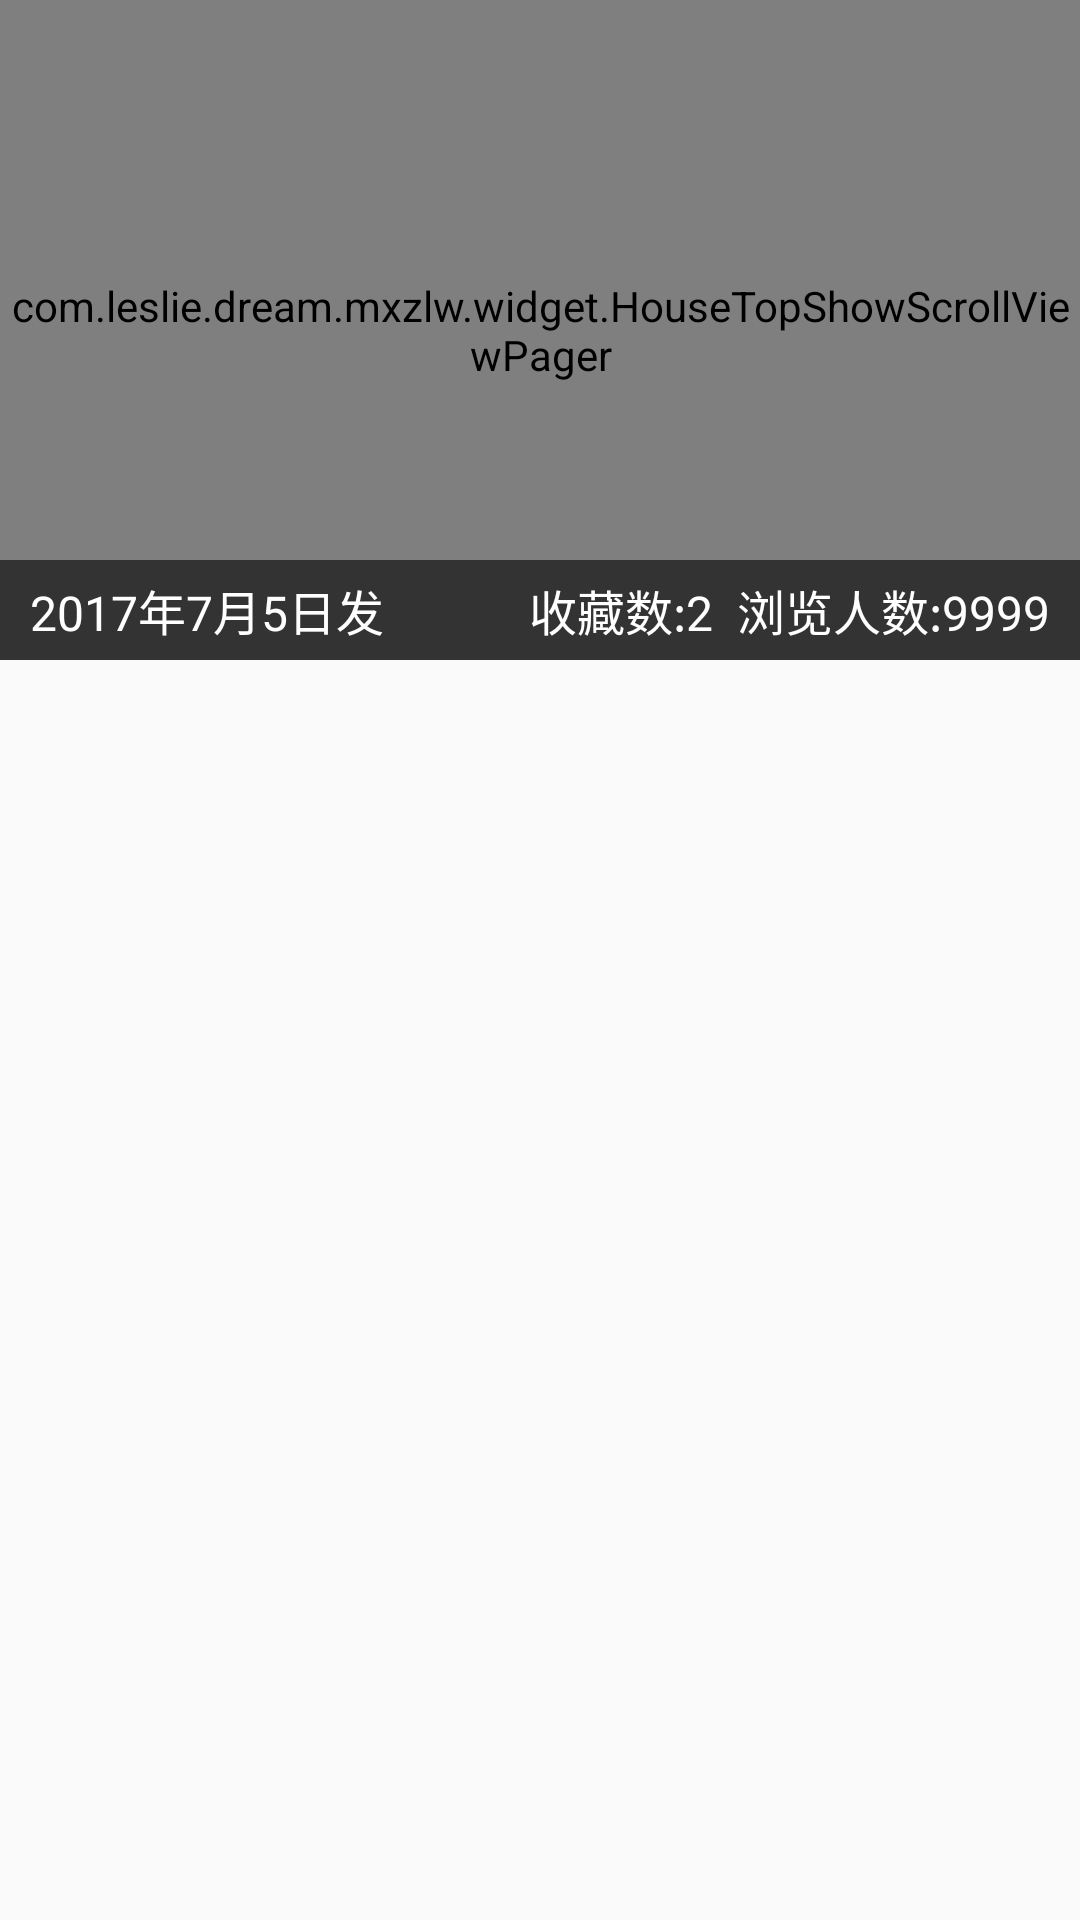

Android layout source for this screen:
<!-- AndroidManifest.xml: application theme AppTheme -->
<!-- res/layout/fragment_house_top_show.xml -->
<?xml version="1.0" encoding="utf-8"?>
<RelativeLayout xmlns:android="http://schemas.android.com/apk/res/android"
    android:layout_width="match_parent"
    android:layout_height="wrap_content">

    <com.leslie.dream.mxzlw.widget.HouseTopShowScrollViewPager
        android:id="@+id/vp_house_detail_top_show"
        android:layout_width="match_parent"
        android:layout_height="220dip"/>

    <RelativeLayout
        android:background="#9000"
        android:paddingBottom="5dip"
        android:paddingTop="5dip"
        android:layout_width="match_parent"
        android:layout_height="wrap_content"
        android:layout_alignBottom="@id/vp_house_detail_top_show">

        <TextView
            android:id="@+id/tv_house_top_show_release_date"
            android:layout_marginLeft="10dip"
            android:textColor="@android:color/white"
            android:layout_centerVertical="true"
            android:textSize="16sp"
            android:layout_width="wrap_content"
            android:layout_height="wrap_content"
            android:text="2017年7月5日发"/>


        <TextView
            android:id="@+id/tv_house_top_show_explore_count"
            android:layout_marginRight="10dip"
            android:layout_alignParentRight="true"
            android:textColor="@android:color/white"
            android:layout_centerVertical="true"
            android:textSize="16sp"
            android:layout_width="wrap_content"
            android:layout_height="wrap_content"
            android:text="浏览人数:9999"/>

        <TextView
            android:layout_marginRight="8dip"
            android:layout_toLeftOf="@id/tv_house_top_show_explore_count"
            android:id="@+id/tv_house_top_show_collection_count"
            android:textColor="@android:color/white"
            android:layout_centerVertical="true"
            android:textSize="16sp"
            android:layout_width="wrap_content"
            android:layout_height="wrap_content"
            android:text="收藏数:2"/>

    </RelativeLayout>

</RelativeLayout>
<!-- resources referenced by this layout -->
<resources>
  <style name="AppTheme" parent="Theme.AppCompat.Light.DarkActionBar">
          
          <item name="colorPrimary">@color/colorPrimary</item>
          <item name="colorPrimaryDark">@color/colorPrimaryDark</item>
          <item name="colorAccent">@color/colorAccent</item>
      </style>
  <color name="colorPrimary">#e94140</color>
  <color name="colorPrimaryDark">#ffc22d2c</color>
  <color name="colorAccent">#FF4081</color>
</resources>
